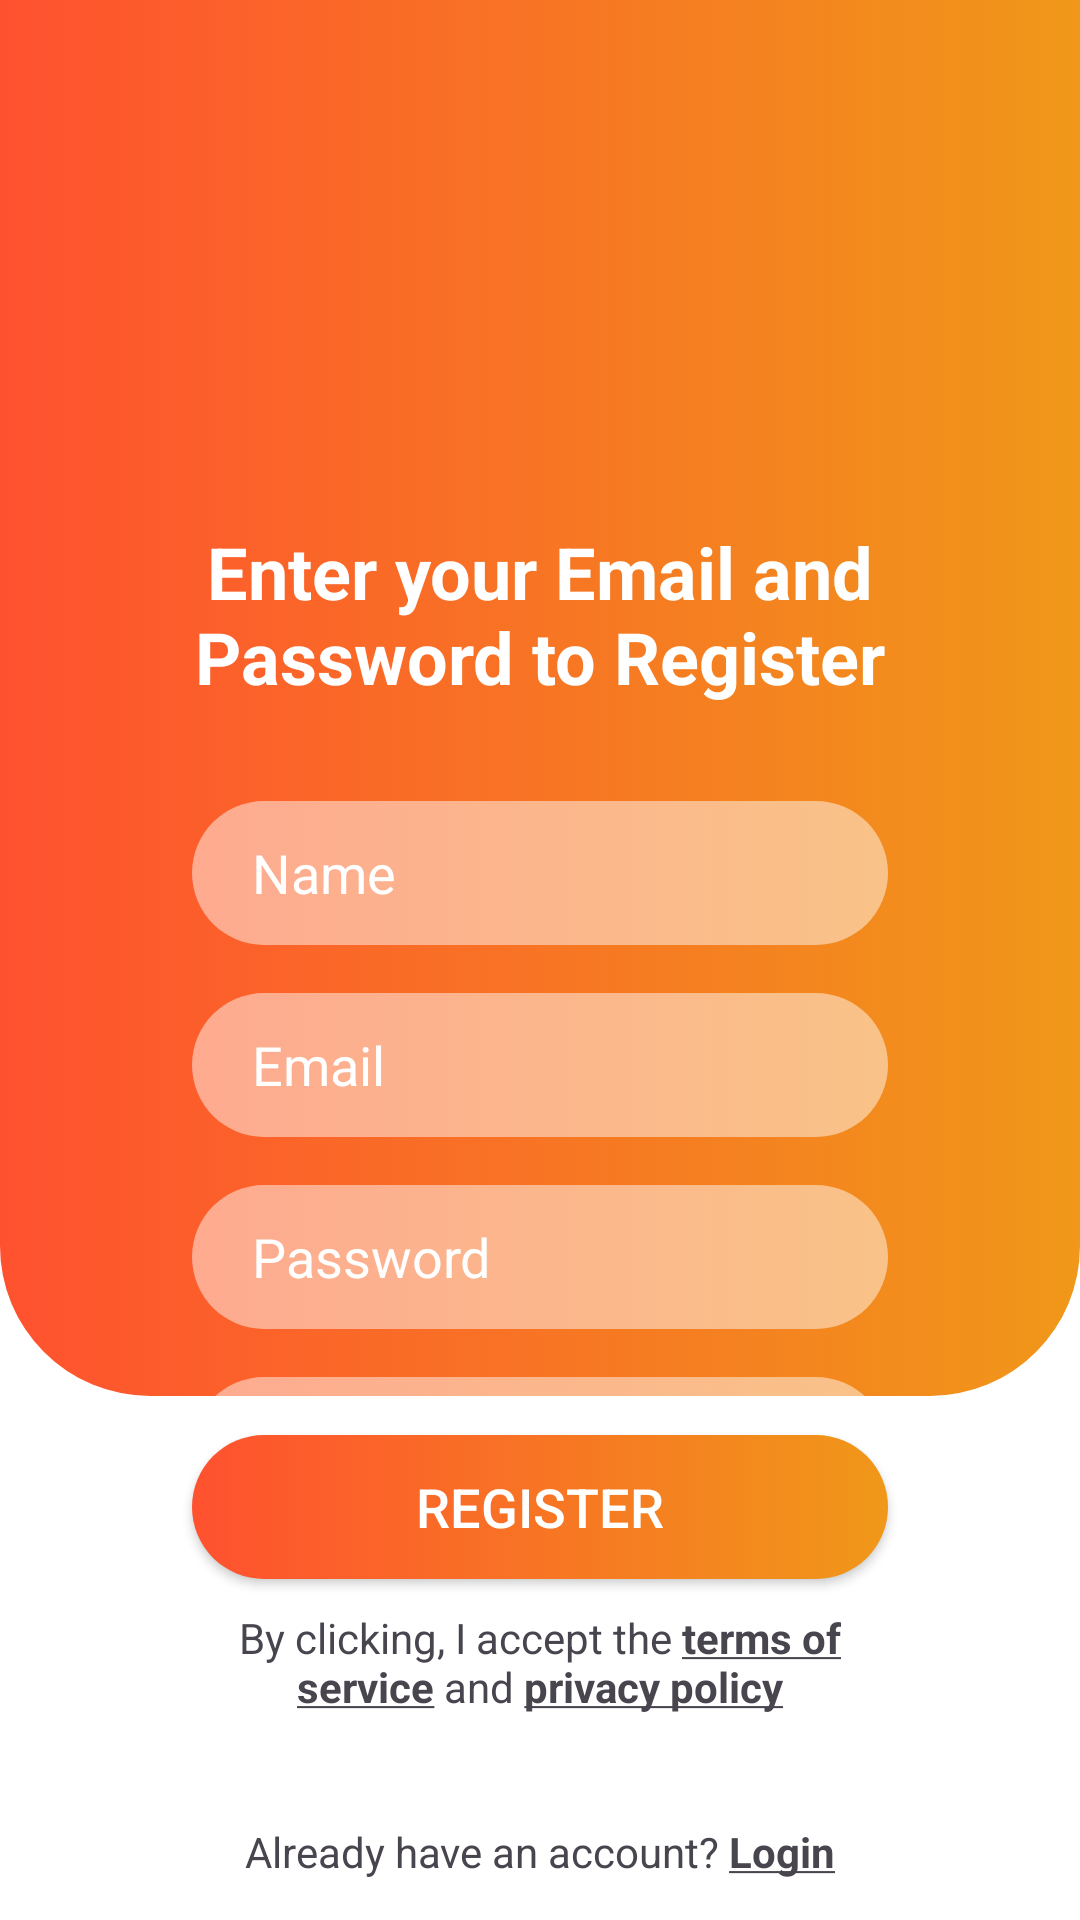

Here is an Android app screen rendered from its layout file. Give the layout XML and the strings, colors and styles it references.
<!-- AndroidManifest.xml: application theme Theme.RestaurantApp -->
<!-- res/layout/activity_register.xml -->
<?xml version="1.0" encoding="utf-8"?>
<LinearLayout xmlns:android="http://schemas.android.com/apk/res/android"
    xmlns:app="http://schemas.android.com/apk/res-auto"
    xmlns:tools="http://schemas.android.com/tools"
    android:layout_width="match_parent"
    android:layout_height="match_parent"
    android:orientation="vertical"
    tools:context=".ui.activities.RegisterActivity" >

    <LinearLayout
        android:layout_width="match_parent"
        android:layout_height="0dp"
        android:layout_weight="0.8"
        android:background="@drawable/background"
        android:orientation="vertical">

        <androidx.constraintlayout.widget.ConstraintLayout
            android:layout_width="match_parent"
            android:layout_height="match_parent">

            <ImageView
                android:id="@+id/imageView"
                android:layout_width="200dp"
                android:layout_height="200dp"
                app:layout_constraintBottom_toTopOf="@+id/textView2"
                app:layout_constraintEnd_toEndOf="parent"
                app:layout_constraintHorizontal_bias="0.5"
                app:layout_constraintStart_toStartOf="parent"
                app:layout_constraintTop_toTopOf="parent"
                app:layout_constraintVertical_chainStyle="packed"
                app:srcCompat="@drawable/register_icon" />

            <TextView
                android:id="@+id/textView2"
                android:layout_width="match_parent"
                android:layout_height="wrap_content"
                android:layout_marginLeft="64dp"
                android:layout_marginTop="16dp"
                android:layout_marginRight="64dp"
                android:text="@string/registerInstructions"
                android:textAlignment="center"
                android:textColor="@color/white"
                android:textStyle="bold"
                android:textSize="24sp"
                app:layout_constraintBottom_toTopOf="@+id/name"
                app:layout_constraintEnd_toEndOf="parent"
                app:layout_constraintHorizontal_bias="0.5"
                app:layout_constraintStart_toStartOf="parent"
                app:layout_constraintTop_toBottomOf="@+id/imageView" />

            <EditText
                android:id="@+id/name"
                android:layout_width="0dp"
                android:layout_height="48dp"
                android:layout_marginTop="32dp"
                android:autofillHints="name"
                android:background="@drawable/background_edittext"
                android:ems="10"
                android:hint="@string/name"
                android:inputType="textPersonName"
                android:paddingLeft="20dp"
                android:paddingRight="20dp"
                android:textColor="#ffffff"
                android:textColorHint="#ffffff"
                app:layout_constraintBottom_toTopOf="@+id/email"
                app:layout_constraintEnd_toEndOf="@+id/textView2"
                app:layout_constraintHorizontal_bias="0.5"
                app:layout_constraintStart_toStartOf="@+id/textView2"
                app:layout_constraintTop_toBottomOf="@+id/textView2" />

            <EditText
                android:id="@+id/email"
                android:layout_width="0dp"
                android:layout_height="48dp"
                android:layout_marginTop="16dp"
                android:autofillHints="emailAddress"
                android:background="@drawable/background_edittext"
                android:ems="10"
                android:hint="@string/email"
                android:inputType="textEmailAddress"
                android:paddingLeft="20dp"
                android:paddingRight="20dp"
                android:textColor="#ffffff"
                android:textColorHint="#ffffff"
                app:layout_constraintBottom_toTopOf="@+id/password"
                app:layout_constraintEnd_toEndOf="@+id/name"
                app:layout_constraintHorizontal_bias="0.5"
                app:layout_constraintStart_toStartOf="@+id/name"
                app:layout_constraintTop_toBottomOf="@+id/name" />

            <EditText
                android:id="@+id/password"
                android:layout_width="0dp"
                android:layout_height="48dp"
                android:layout_marginTop="16dp"
                android:autofillHints="password"
                android:background="@drawable/background_edittext"
                android:ems="10"
                android:hint="@string/password"
                android:inputType="textPassword"
                android:paddingLeft="20dp"
                android:paddingRight="20dp"
                android:textColor="#ffffff"
                android:textColorHint="#ffffff"
                app:layout_constraintBottom_toTopOf="@+id/confirmpassword"
                app:layout_constraintEnd_toEndOf="@+id/email"
                app:layout_constraintHorizontal_bias="0.5"
                app:layout_constraintStart_toStartOf="@+id/email"
                app:layout_constraintTop_toBottomOf="@+id/email" />

            <EditText
                android:id="@+id/confirmpassword"
                android:layout_width="0dp"
                android:layout_height="48dp"
                android:layout_marginTop="16dp"
                android:autofillHints="password"
                android:background="@drawable/background_edittext"
                android:ems="10"
                android:hint="@string/confirm_password"
                android:inputType="textPassword"
                android:paddingLeft="20dp"
                android:paddingRight="20dp"
                android:textColor="#ffffff"
                android:textColorHint="#ffffff"
                app:layout_constraintBottom_toBottomOf="parent"
                app:layout_constraintEnd_toEndOf="@+id/password"
                app:layout_constraintHorizontal_bias="0.5"
                app:layout_constraintStart_toStartOf="@+id/password"
                app:layout_constraintTop_toBottomOf="@+id/password" />

        </androidx.constraintlayout.widget.ConstraintLayout>
    </LinearLayout>

    <LinearLayout
        android:layout_width="match_parent"
        android:layout_height="0dp"
        android:layout_weight="0.3"
        android:gravity="center"
        android:orientation="vertical">

        <androidx.appcompat.widget.AppCompatButton
            android:id="@+id/registerButton"
            android:layout_width="match_parent"
            android:layout_height="wrap_content"
            android:layout_marginLeft="64dp"
            android:layout_marginRight="64dp"
            android:background="@drawable/background_btn"
            android:text="@string/register"
            android:textColor="#ffffff"
            android:textSize="18sp" />
        <TextView
            android:layout_marginTop="10dp"
            android:layout_width="match_parent"
            android:layout_height="wrap_content"
            android:textAlignment="center"
            android:layout_marginLeft="64dp"
            android:layout_marginRight="64dp"
            android:textSize="14sp"
            android:text="@string/registerInstruction"
            />

        <TextView
            android:id="@+id/loginToExistingAccount"
            android:layout_marginTop="36dp"
            android:layout_width="match_parent"
            android:layout_height="wrap_content"
            android:textAlignment="center"
            android:layout_marginLeft="64dp"
            android:layout_marginRight="64dp"
            android:textSize="14sp"
            android:text="@string/already_have_an_account_login"
            />

    </LinearLayout>
</LinearLayout>
<!-- resources referenced by this layout -->
<resources>
  <color name="white">#FFFFFFFF</color>
  <!-- drawable background (drawable) -->
  <?xml version="1.0" encoding="utf-8"?>
  <selector xmlns:android="http://schemas.android.com/apk/res/android">
      <item>
          <shape android:shape="rectangle">
              <gradient android:angle="180" android:endColor="#ff512f" android:startColor="#f09819" />
              <corners android:bottomLeftRadius="50dp" android:bottomRightRadius="50dp" />
          </shape>
      </item>
  </selector>
  <!-- drawable background_btn (drawable) -->
  <?xml version="1.0" encoding="utf-8"?>
  <selector xmlns:android="http://schemas.android.com/apk/res/android">
      <item>
          <shape android:shape="rectangle">
              <gradient android:angle="180" android:endColor="#ff512f" android:startColor="#f09819" />
              <corners android:radius="50dp" />
          </shape>
      </item>
  </selector>
  <!-- drawable background_edittext (drawable) -->
  <?xml version="1.0" encoding="utf-8"?>
  <selector xmlns:android="http://schemas.android.com/apk/res/android">
      <item>
          <shape android:shape="rectangle">
              <solid android:color="#79ffffff" />
              <corners android:radius="50dp" />
          </shape>
      </item>
  </selector>
  <string name="already_have_an_account_login">Already have an account? <b><u>Login</u></b></string>
  <string name="confirm_password">Confirm Password</string>
  <string name="email">Email</string>
  <string name="name">Name</string>
  <string name="password">Password</string>
  <string name="register">Register</string>
  <string name="registerInstruction">By clicking, I accept the <b><u>terms of service</u></b> and <b><u>privacy policy</u></b></string>
  <string name="registerInstructions">Enter your Email and Password to Register</string>
  <style name="Theme.RestaurantApp" parent="Base.Theme.RestaurantApp" />
  <style name="Base.Theme.RestaurantApp" parent="Theme.Material3.Light.NoActionBar">
          
          
          <item name="android:statusBarColor">@color/orange</item>
          <item name="android:windowBackground">@color/white</item>
          <item name="colorSecondaryContainer">@color/transparentOrange</item>
      </style>
  <color name="orange">#F44336</color>
  <color name="transparentOrange">#80F44336</color>
</resources>
